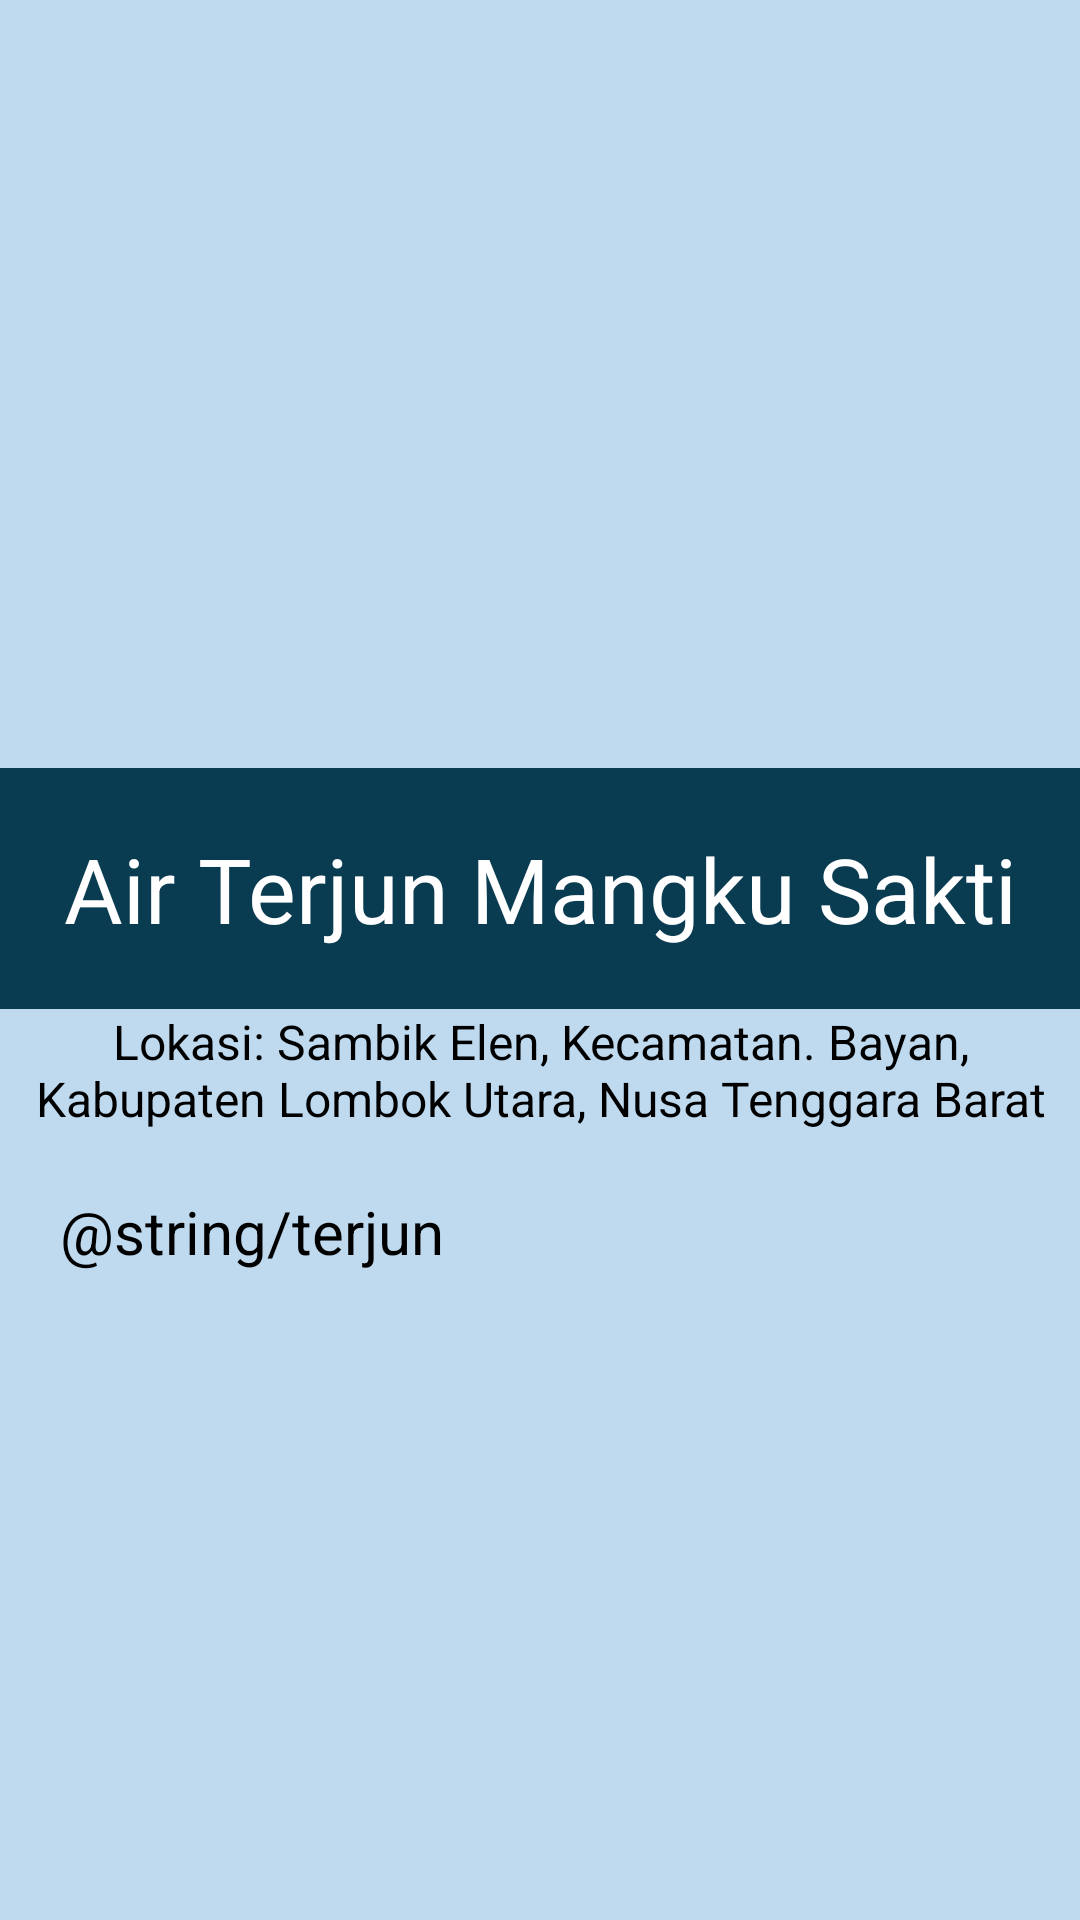

Android layout source for this screen:
<!-- AndroidManifest.xml: application theme Theme.ProjectUTS -->
<!-- res/layout/activity_terjun.xml -->
<?xml version="1.0" encoding="utf-8"?>
<LinearLayout xmlns:android="http://schemas.android.com/apk/res/android"
    xmlns:app="http://schemas.android.com/apk/res-auto"
    xmlns:tools="http://schemas.android.com/tools"
    android:layout_width="match_parent"
    android:layout_height="match_parent"
    android:background="#BFDAEF"
    android:orientation="vertical"
    tools:context=".MainActivity">

    <ImageView
        android:layout_width="wrap_content"
        android:layout_height="256dp"
        android:layout_gravity="center"
        android:src="@drawable/terjun" />

    <TextView
        android:layout_width="match_parent"
        android:layout_height="wrap_content"
        android:layout_gravity="center"
        android:background="#093B51"
        android:padding="20dp"
        android:textAlignment="center"
        android:text="Air Terjun Mangku Sakti"
        android:textAppearance="@style/TextAppearance.AppCompat.Body1"
        android:textColor="#FFFFFF"
        android:textSize="30dp" />

    <TextView
        android:layout_width="wrap_content"
        android:layout_height="wrap_content"
        android:layout_gravity="center"
        android:textAlignment="center"
        android:text="Lokasi: Sambik Elen, Kecamatan. Bayan, Kabupaten Lombok Utara, Nusa Tenggara Barat"
        android:textAppearance="@style/TextAppearance.AppCompat.Body1"
        android:textSize="16dp" />

    <ScrollView
        android:layout_width="wrap_content"
        android:layout_height="338dp">

        <TextView
            android:layout_width="wrap_content"
            android:layout_height="wrap_content"
            android:padding="20dp"
            android:text="@string/terjun"
            android:textAppearance="@style/TextAppearance.AppCompat.Body1"
            android:textSize="20dp"
            android:justificationMode="inter_word"/>


    </ScrollView>
    <Button
        android:id="@+id/button"
        android:layout_width="match_parent"
        android:layout_height="wrap_content"
        android:backgroundTint="#093B51"
        android:layout_gravity="center_horizontal|bottom"
        android:text="Tampilkan Lokasi Wisata"
        android:layout_margin="16dp"/>


</LinearLayout>
<!-- resources referenced by this layout -->
<resources>

</resources>
